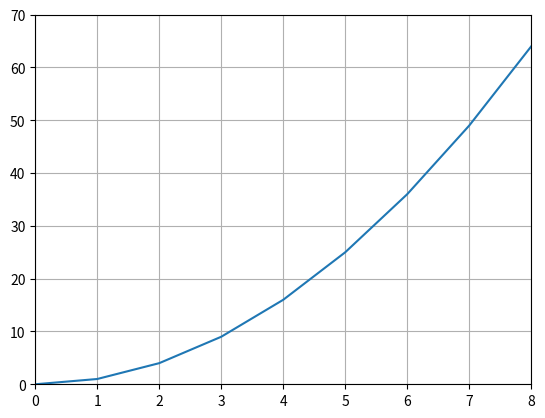

Here is the Python script that generated this plot:
# ch1_3_1.py
import matplotlib.pyplot as plt

squares = [0, 1, 4, 9, 16, 25, 36, 49, 64]
plt.plot(squares)           # 列表squares数据是y轴的值
plt.axis([0, 8, 0, 70])     # x轴刻度0-8, y轴刻度0-70
plt.grid()
plt.show()	



